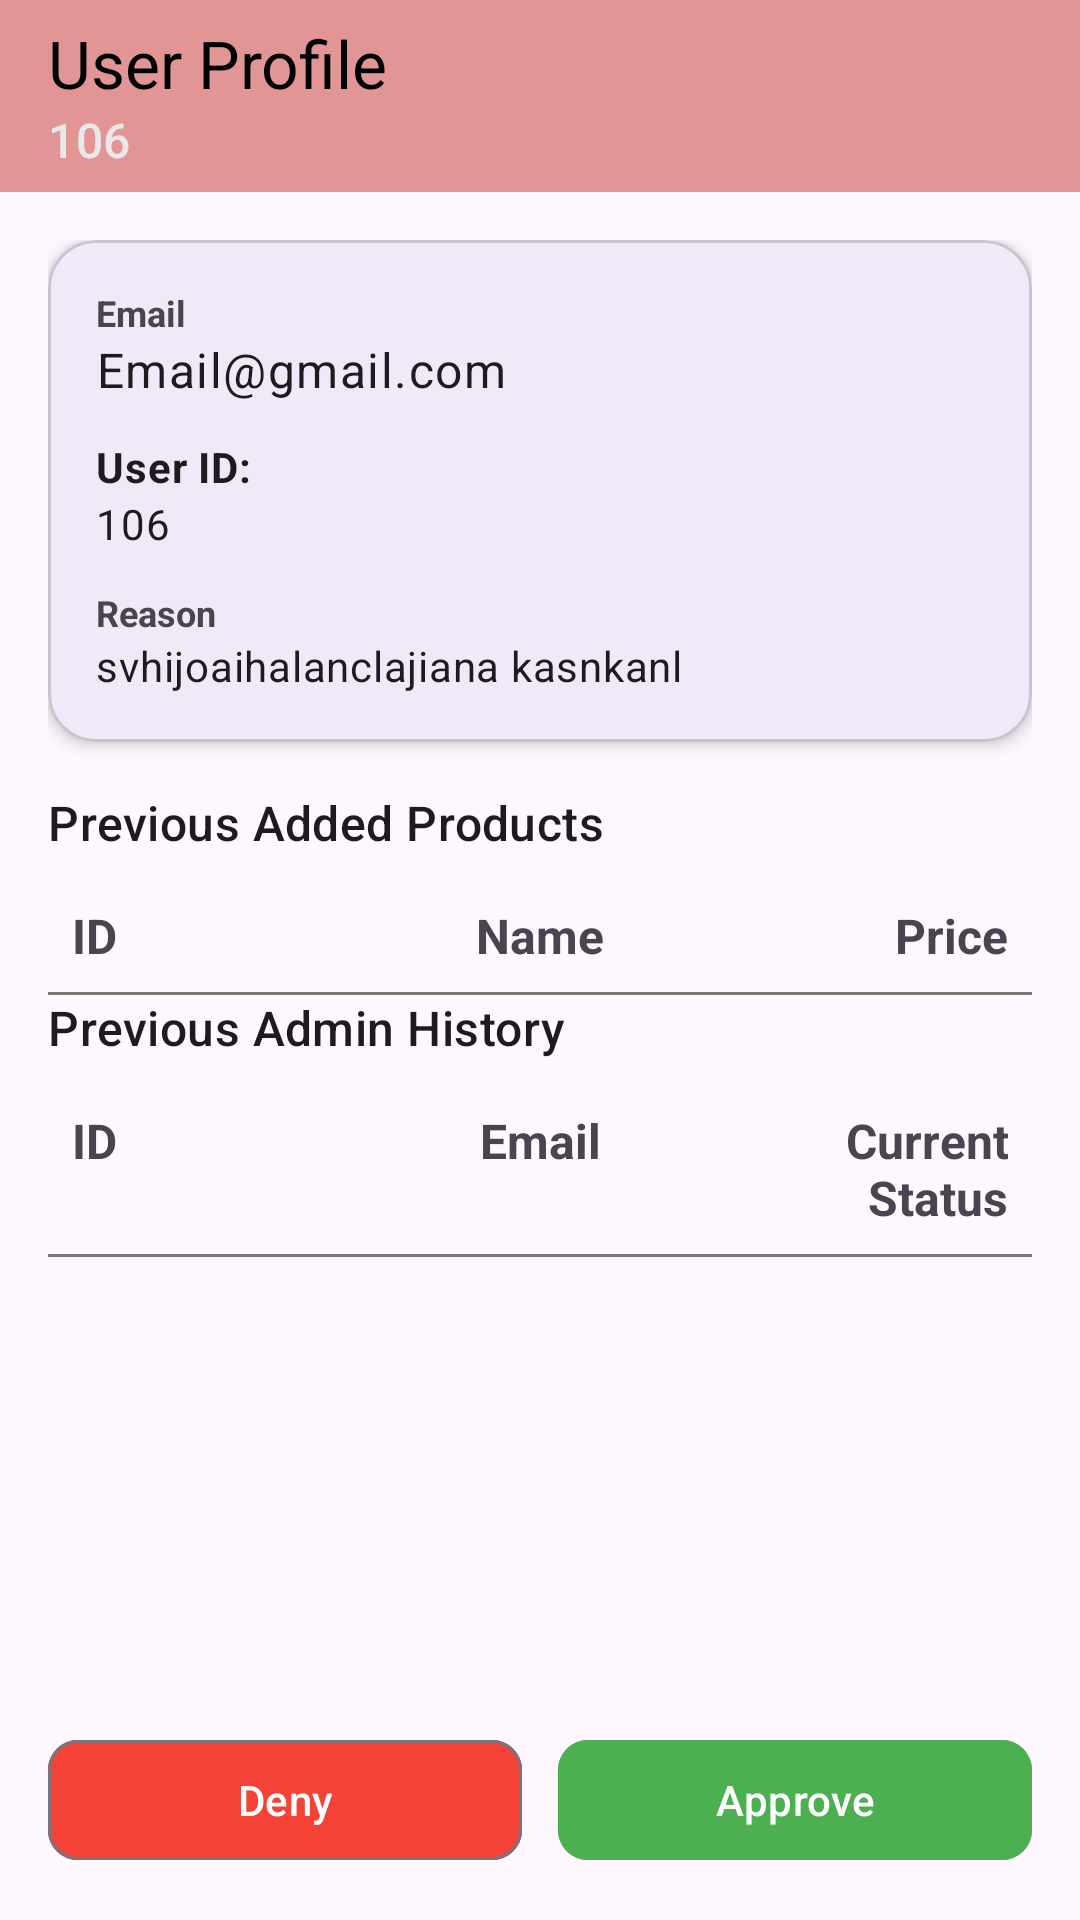

Write the Android layout XML for this screen, with the resource values it uses.
<!-- AndroidManifest.xml: application theme Base.Theme.ListOnGo -->
<!-- res/layout/activity_req_admin_details.xml -->
<?xml version="1.0" encoding="utf-8"?>
<androidx.constraintlayout.widget.ConstraintLayout xmlns:android="http://schemas.android.com/apk/res/android"
    xmlns:app="http://schemas.android.com/apk/res-auto"
    xmlns:tools="http://schemas.android.com/tools"
    android:id="@+id/main"
    android:layout_width="match_parent"
    android:layout_height="match_parent"
    android:background="?android:attr/colorBackground"
    tools:context=".ForAdmin.ReqAdminDetailsActivity">

    
    <com.google.android.material.appbar.MaterialToolbar
        android:id="@+id/topAppBar"
        android:layout_width="0dp"
        android:layout_height="?attr/actionBarSize"
        android:background="#E29595"
        app:layout_constraintEnd_toEndOf="parent"
        app:layout_constraintStart_toStartOf="parent"
        app:layout_constraintTop_toTopOf="parent"
        app:navigationIcon="@drawable/back"
        app:subtitle="106"
        app:subtitleTextColor="#E8E8E8"
        app:title="User Profile"
        app:titleTextColor="@color/black" />

    
    <androidx.core.widget.NestedScrollView
        android:id="@+id/contentScroll"
        android:layout_width="0dp"
        android:layout_height="0dp"
        android:clipToPadding="false"
        android:fillViewport="true"
        app:layout_constraintBottom_toTopOf="@id/buttonLayout"
        app:layout_constraintEnd_toEndOf="parent"
        app:layout_constraintStart_toStartOf="parent"
        app:layout_constraintTop_toBottomOf="@id/topAppBar">

        <LinearLayout
            android:layout_width="match_parent"
            android:layout_height="wrap_content"
            android:orientation="vertical"
            android:padding="16dp">

            
            <com.google.android.material.card.MaterialCardView
                android:id="@+id/emailCard"
                android:layout_width="match_parent"
                android:layout_height="wrap_content"
                android:layout_marginBottom="16dp"
                app:cardCornerRadius="16dp"
                app:cardElevation="3dp">

                <LinearLayout
                    android:layout_width="match_parent"
                    android:layout_height="wrap_content"
                    android:orientation="vertical"
                    android:padding="16dp">

                    <TextView
                        android:layout_width="wrap_content"
                        android:layout_height="wrap_content"
                        android:text="Email"
                        android:textSize="12sp"
                        android:textStyle="bold" />

                    <TextView
                        android:id="@+id/emailText"
                        android:layout_width="wrap_content"
                        android:layout_height="wrap_content"
                        android:text="Email@gmail.com"
                        android:textAppearance="?attr/textAppearanceBodyLarge" />

                    <TextView
                        android:layout_width="wrap_content"
                        android:layout_height="wrap_content"
                        android:layout_marginTop="12dp"
                        android:text="User ID: "
                        android:textAppearance="?attr/textAppearanceBodyMedium"
                        android:textStyle="bold" />

                    <TextView
                        android:id="@+id/reqAdminId"
                        android:layout_width="wrap_content"
                        android:layout_height="wrap_content"
                        android:text="106"
                        android:textAppearance="?attr/textAppearanceBodyMedium" />


                    <TextView
                        android:layout_width="wrap_content"
                        android:layout_height="wrap_content"
                        android:layout_marginTop="12dp"
                        android:text="Reason"
                        android:textSize="12sp"
                        android:textStyle="bold" />

                    <TextView
                        android:id="@+id/reasonText"
                        android:layout_width="wrap_content"
                        android:layout_height="wrap_content"
                        android:text="svhijoaihalanclajiana kasnkanl"
                        android:textAppearance="?attr/textAppearanceBodyMedium" />
                </LinearLayout>
            </com.google.android.material.card.MaterialCardView>

            
            <TextView
                android:id="@+id/previousProductsTitle"
                android:layout_width="wrap_content"
                android:layout_height="wrap_content"
                android:layout_marginBottom="8dp"
                android:text="Previous Added Products"
                android:textAppearance="?attr/textAppearanceTitleMedium" />

            <LinearLayout
                android:layout_width="match_parent"
                android:layout_height="wrap_content"
                android:orientation="horizontal"
                android:padding="8dp"
                android:weightSum="3">

                
                <TextView
                    android:layout_width="0dp"
                    android:layout_height="wrap_content"
                    android:layout_weight="1"
                    android:gravity="start"
                    android:text="ID"
                    android:textSize="16sp"
                    android:textStyle="bold" />

                
                <TextView
                    android:layout_width="0dp"
                    android:layout_height="wrap_content"
                    android:layout_weight="1"
                    android:gravity="center"
                    android:text="Name"
                    android:textSize="16sp"
                    android:textStyle="bold" />

                
                <TextView
                    android:layout_width="0dp"
                    android:layout_height="wrap_content"
                    android:layout_weight="1"
                    android:gravity="end"
                    android:text="Price"
                    android:textSize="16sp"
                    android:textStyle="bold" />
            </LinearLayout>

            <View
                android:layout_width="match_parent"
                android:layout_height="1dp"
                android:background="#807676" />



            
            <androidx.recyclerview.widget.RecyclerView
                android:id="@+id/addBYThis"
                android:layout_width="match_parent"
                android:layout_height="wrap_content" />

            <TextView
                android:id="@+id/emptyProduct"
                android:layout_width="wrap_content"
                android:layout_height="100dp"
                android:layout_gravity="center"
                android:text="Empty"
                android:textSize="30sp"
                android:textStyle="bold|italic"
                android:visibility="gone" />


            <TextView
                android:layout_width="wrap_content"
                android:layout_height="wrap_content"
                android:layout_marginBottom="8dp"
                android:text="Previous Admin History"
                android:textAppearance="?attr/textAppearanceTitleMedium" />

            <LinearLayout
                android:layout_width="match_parent"
                android:layout_height="wrap_content"
                android:orientation="horizontal"
                android:padding="8dp"
                android:weightSum="3">

                
                <TextView
                    android:layout_width="0dp"
                    android:layout_height="wrap_content"
                    android:layout_weight="1"
                    android:gravity="start"
                    android:text="ID"
                    android:textSize="16sp"
                    android:textStyle="bold" />

                
                <TextView
                    android:layout_width="0dp"
                    android:layout_height="wrap_content"
                    android:layout_weight="1"
                    android:gravity="center"
                    android:text="Email"
                    android:textSize="16sp"
                    android:textStyle="bold" />

                
                <TextView
                    android:layout_width="0dp"
                    android:layout_height="wrap_content"
                    android:layout_weight="1"
                    android:gravity="end"
                    android:text="Current Status"
                    android:textSize="16sp"
                    android:textStyle="bold" />
            </LinearLayout>
            <View
                android:layout_width="match_parent"
                android:layout_height="1dp"
                android:background="#807676" />

            
            <androidx.recyclerview.widget.RecyclerView
                android:id="@+id/approveUserList"
                android:layout_width="match_parent"
                android:layout_height="wrap_content" />


        </LinearLayout>

    </androidx.core.widget.NestedScrollView>

    
    <LinearLayout
        android:id="@+id/buttonLayout"
        android:layout_width="0dp"
        android:layout_height="wrap_content"
        android:gravity="end"
        android:orientation="horizontal"
        android:padding="16dp"
        app:layout_constraintBottom_toBottomOf="parent"
        app:layout_constraintEnd_toEndOf="parent"
        app:layout_constraintStart_toStartOf="parent">

        <com.google.android.material.button.MaterialButton
            android:id="@+id/denyButton"
            style="@style/Widget.Material3.Button.OutlinedButton"
            android:layout_width="0dp"
            android:layout_height="wrap_content"
            android:layout_weight="1"
            android:backgroundTint="#F44336"
            android:text="Deny"
            android:textColor="@color/white"
            app:cornerRadius="10dp" />

        <View
            android:layout_width="12dp"
            android:layout_height="match_parent" />

        <com.google.android.material.button.MaterialButton
            android:id="@+id/approveButton"
            style="@style/Widget.Material3.Button"
            android:layout_width="0dp"
            android:layout_height="wrap_content"
            android:layout_weight="1"
            android:backgroundTint="#4CAF50"
            android:text="Approve"
            android:textColor="@color/white"
            app:cornerRadius="10dp" />
    </LinearLayout>

</androidx.constraintlayout.widget.ConstraintLayout>
<!-- resources referenced by this layout -->
<resources>
  <color name="black">#FF000000</color>
  <color name="white">#FFFFFFFF</color>
  <style name="Base.Theme.ListOnGo" parent="Theme.Material3.DayNight.NoActionBar">
          
          
      </style>
</resources>
